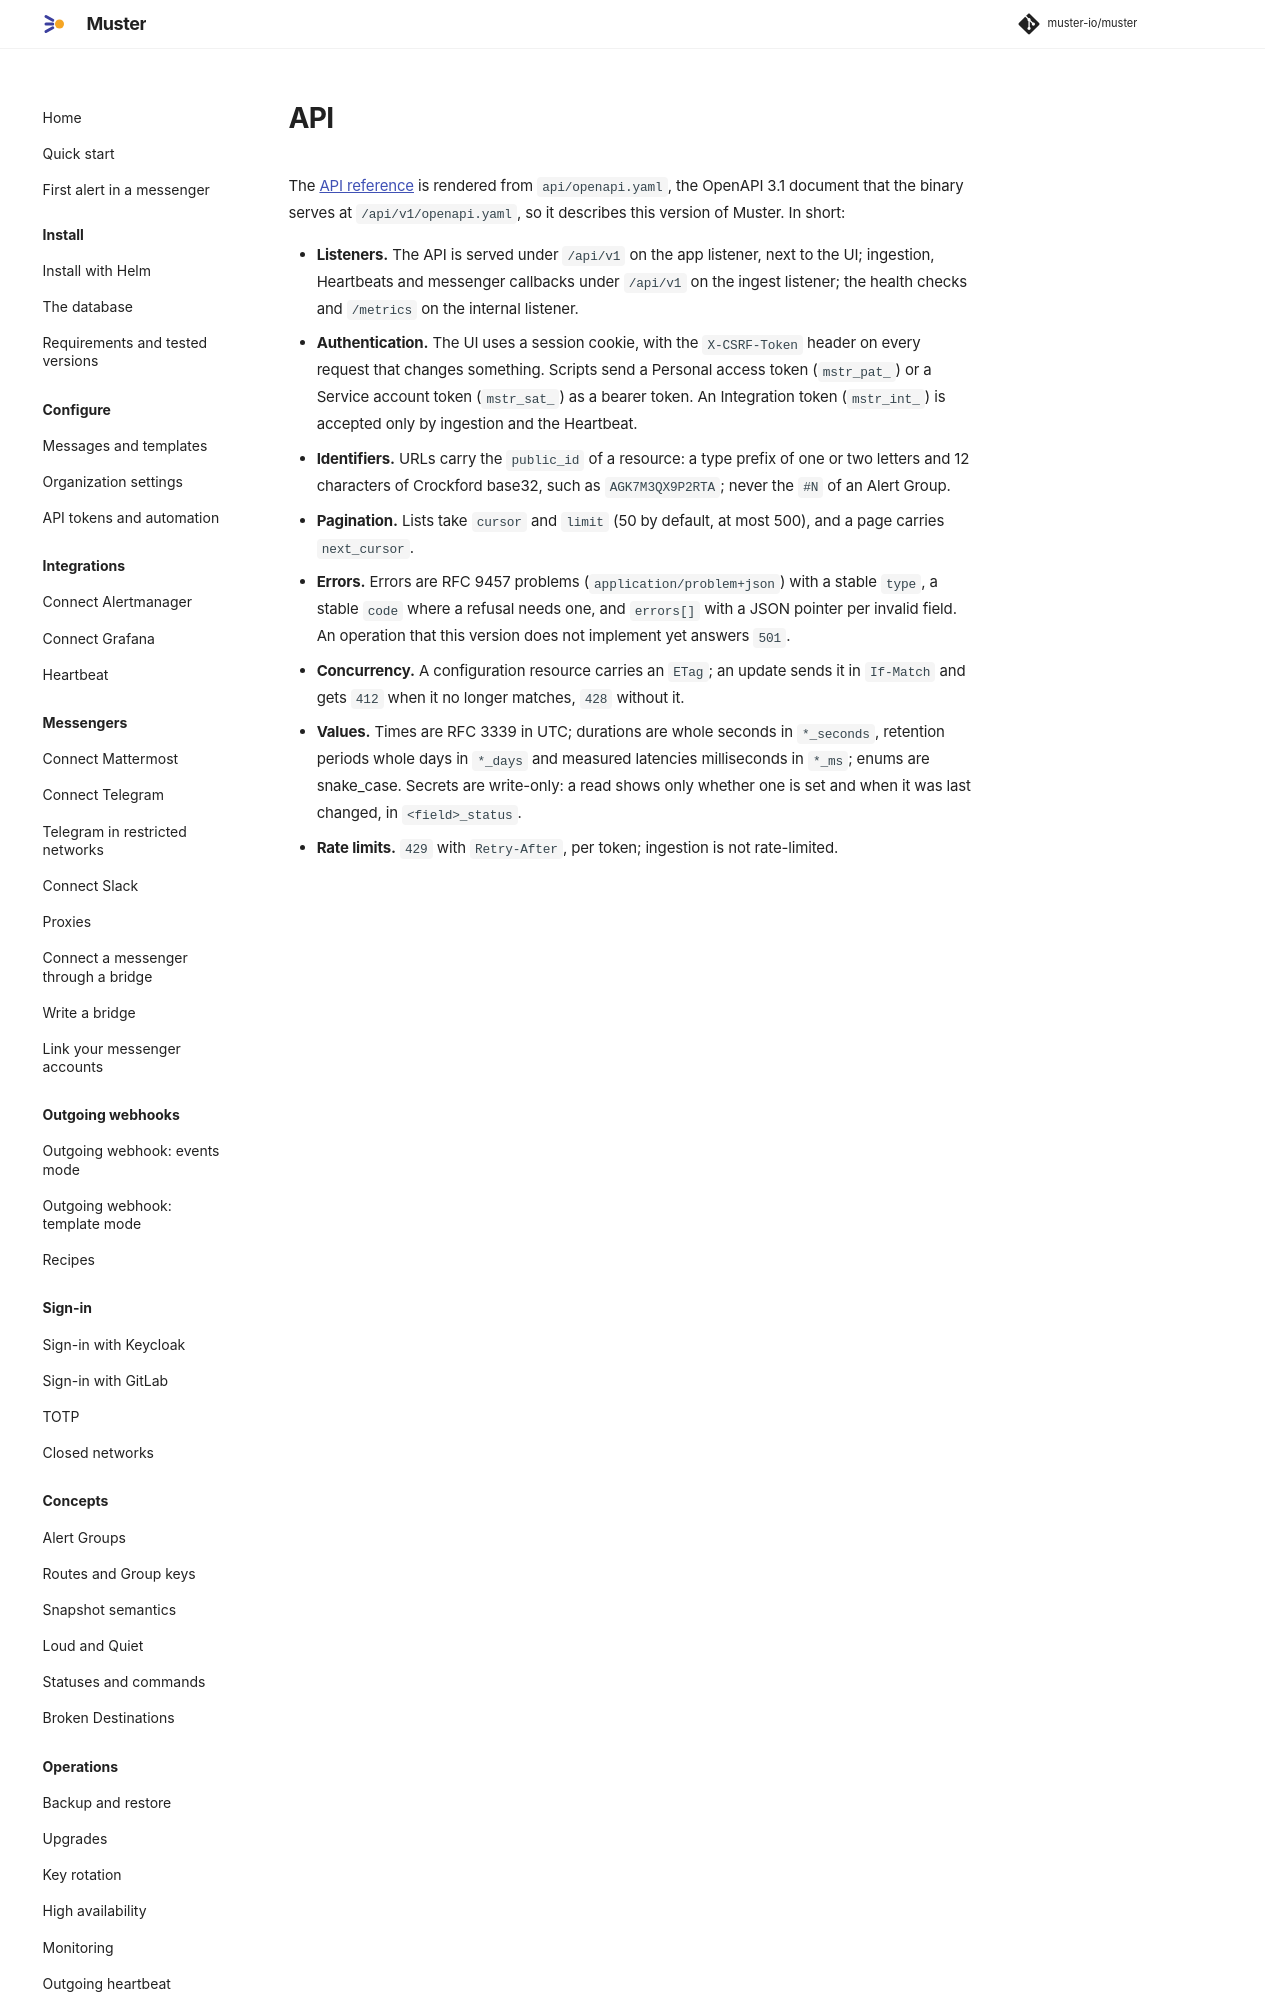

repository: muster-io/muster · page: 0.1/reference/api/index.html · generator: mkdocs

<!-- Code generated by internal/tools/refgen. DO NOT EDIT. -->

# API

The [API reference](api/spec/index.html) is rendered from `api/openapi.yaml`, the OpenAPI 3.1 document that the
binary serves at `/api/v1/openapi.yaml`, so it describes this version of Muster. In short:
